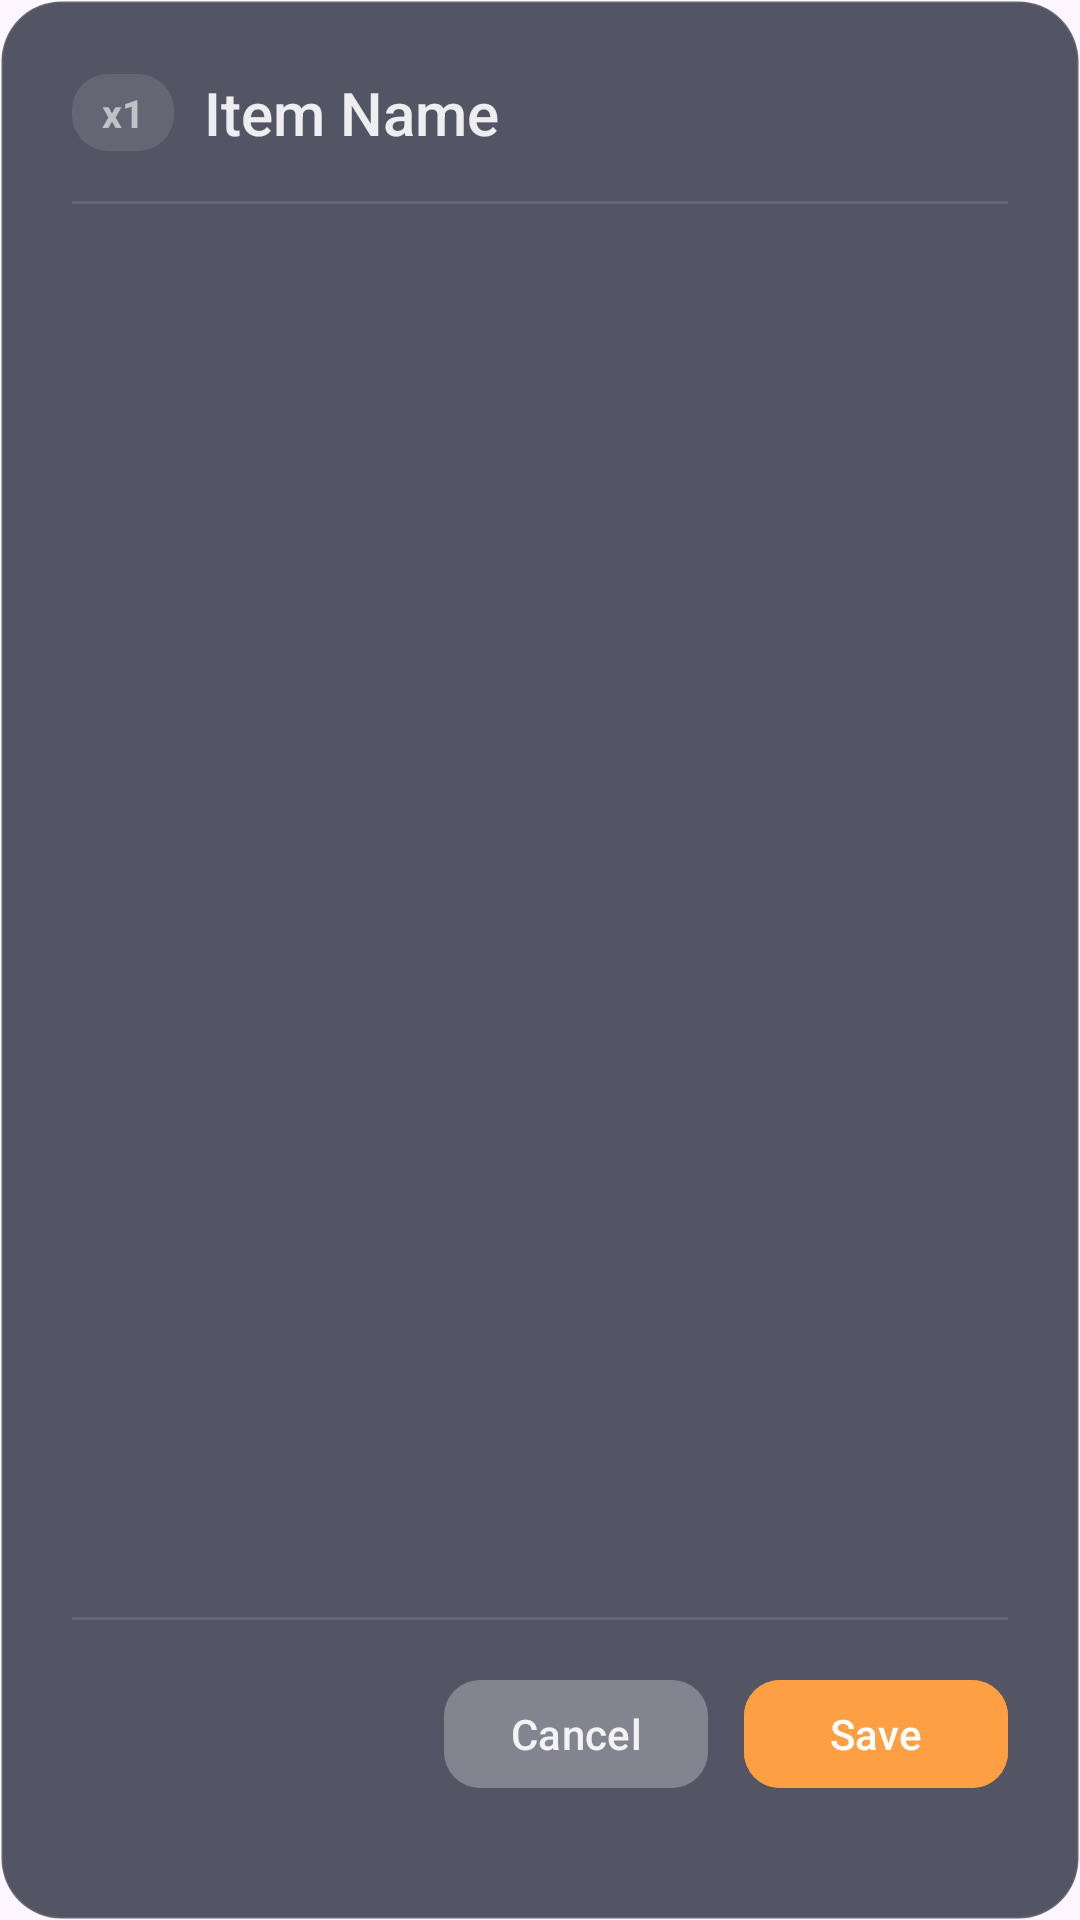

Here is an Android app screen rendered from its layout file. Give the layout XML and the strings, colors and styles it references.
<!-- AndroidManifest.xml: application theme Theme.OrderAppClover -->
<!-- res/layout/dialog_item_note.xml -->
<?xml version="1.0" encoding="utf-8"?>
<LinearLayout xmlns:android="http://schemas.android.com/apk/res/android"
    xmlns:app="http://schemas.android.com/apk/res-auto"
    android:layout_width="match_parent"
    android:layout_height="wrap_content"
    android:orientation="vertical"
    android:background="@drawable/bg_dialog"
    android:padding="24dp">

    
    <LinearLayout
        android:layout_width="match_parent"
        android:layout_height="wrap_content"
        android:orientation="vertical"
        android:layout_marginBottom="24dp">

        
        <LinearLayout
            android:layout_width="match_parent"
            android:layout_height="wrap_content"
            android:orientation="horizontal"
            android:gravity="center_vertical"
            android:paddingBottom="4dp">

            <TextView
                android:id="@+id/dialogQtyBadge"
                android:layout_width="wrap_content"
                android:layout_height="wrap_content"
                android:background="@drawable/bg_qty_badge"
                android:paddingHorizontal="10dp"
                android:paddingVertical="4dp"
                android:textColor="@color/text_muted"
                android:textSize="13sp"
                android:textStyle="bold"
                android:layout_marginEnd="10dp"
                android:text="x1"/>

            <TextView
                android:id="@+id/dialogTitle"
                android:layout_width="wrap_content"
                android:layout_height="wrap_content"
                android:text="Item Name"
                android:textColor="@color/text_light"
                android:textSize="20sp"
                android:fontFamily="sans-serif-medium"/>
        </LinearLayout>

        <TextView
            android:id="@+id/dialogSubtitle"
            android:layout_width="wrap_content"
            android:layout_height="wrap_content"
            android:textColor="@color/text_muted"
            android:textSize="14sp"
            android:paddingBottom="12dp"
            android:visibility="gone"/>

        
        <View
            android:id="@+id/headerDivider"
            android:layout_width="match_parent"
            android:layout_height="1dp"
            android:layout_marginTop="12dp"
            android:background="#1AFFFFFF"/>
    </LinearLayout>

    
    <ScrollView
        android:layout_width="match_parent"
        android:layout_height="0dp"
        android:layout_weight="1"
        android:fillViewport="true">

        
        <LinearLayout
            android:id="@+id/noteSectionsContainer"
            android:layout_width="match_parent"
            android:layout_height="wrap_content"
            android:orientation="vertical">

            

        </LinearLayout>
    </ScrollView>

    
    <View
        android:layout_width="match_parent"
        android:layout_height="1dp"
        android:layout_marginTop="24dp"
        android:background="@color/nav_border" />

    
    <LinearLayout
        android:layout_width="match_parent"
        android:layout_height="wrap_content"
        android:orientation="horizontal"
        android:paddingVertical="16dp"
        android:gravity="end">

        
        <com.google.android.material.button.MaterialButton
            android:id="@+id/btnCancel"
            android:layout_width="wrap_content"
            android:layout_height="44dp"
            android:layout_marginEnd="12dp"
            android:backgroundTint="@color/glass_background"
            android:text="@string/cancel"
            android:textColor="@color/text_light"
            android:textSize="14sp"
            android:paddingHorizontal="16dp"
            app:cornerRadius="12dp" />

        
        <com.google.android.material.button.MaterialButton
            android:id="@+id/btnSave"
            android:layout_width="wrap_content"
            android:layout_height="44dp"
            android:backgroundTint="@color/orange_accent"
            android:text="@string/save"
            android:textColor="@color/white"
            android:textSize="14sp"
            android:paddingHorizontal="20dp"
            app:cornerRadius="12dp" />

    </LinearLayout>

</LinearLayout>
<!-- resources referenced by this layout -->
<resources>
  <color name="glass_background">#26FFFFFF</color>
  <color name="nav_border">#1AFFFFFF</color>
  <color name="orange_accent">#FF9F43</color>
  <color name="text_light">#E6FFFFFF</color>
  <color name="text_muted">#99FFFFFF</color>
  <color name="white">#FFFFFFFF</color>
  <!-- drawable bg_dialog (drawable) -->
  <?xml version="1.0" encoding="utf-8"?>
  <shape xmlns:android="http://schemas.android.com/apk/res/android"
      android:shape="rectangle">
      <solid android:color="#CC292D3E"/>
      <corners android:radius="20dp"/>
      <stroke
          android:width="1dp"
          android:color="#1AFFFFFF"/>
  </shape>
  <!-- drawable bg_qty_badge (drawable) -->
  <?xml version="1.0" encoding="utf-8"?>
  <shape xmlns:android="http://schemas.android.com/apk/res/android"
      android:shape="rectangle">
      <solid android:color="#1AFFFFFF"/>
      <corners android:radius="12dp"/>
  </shape>
  <string name="cancel">Cancel</string>
  <string name="save">Save</string>
  <style name="Theme.OrderAppClover" parent="Base.Theme.OrderAppClover" />
  <style name="Base.Theme.OrderAppClover" parent="Theme.Material3.DayNight.NoActionBar">
          
          
      </style>
</resources>
